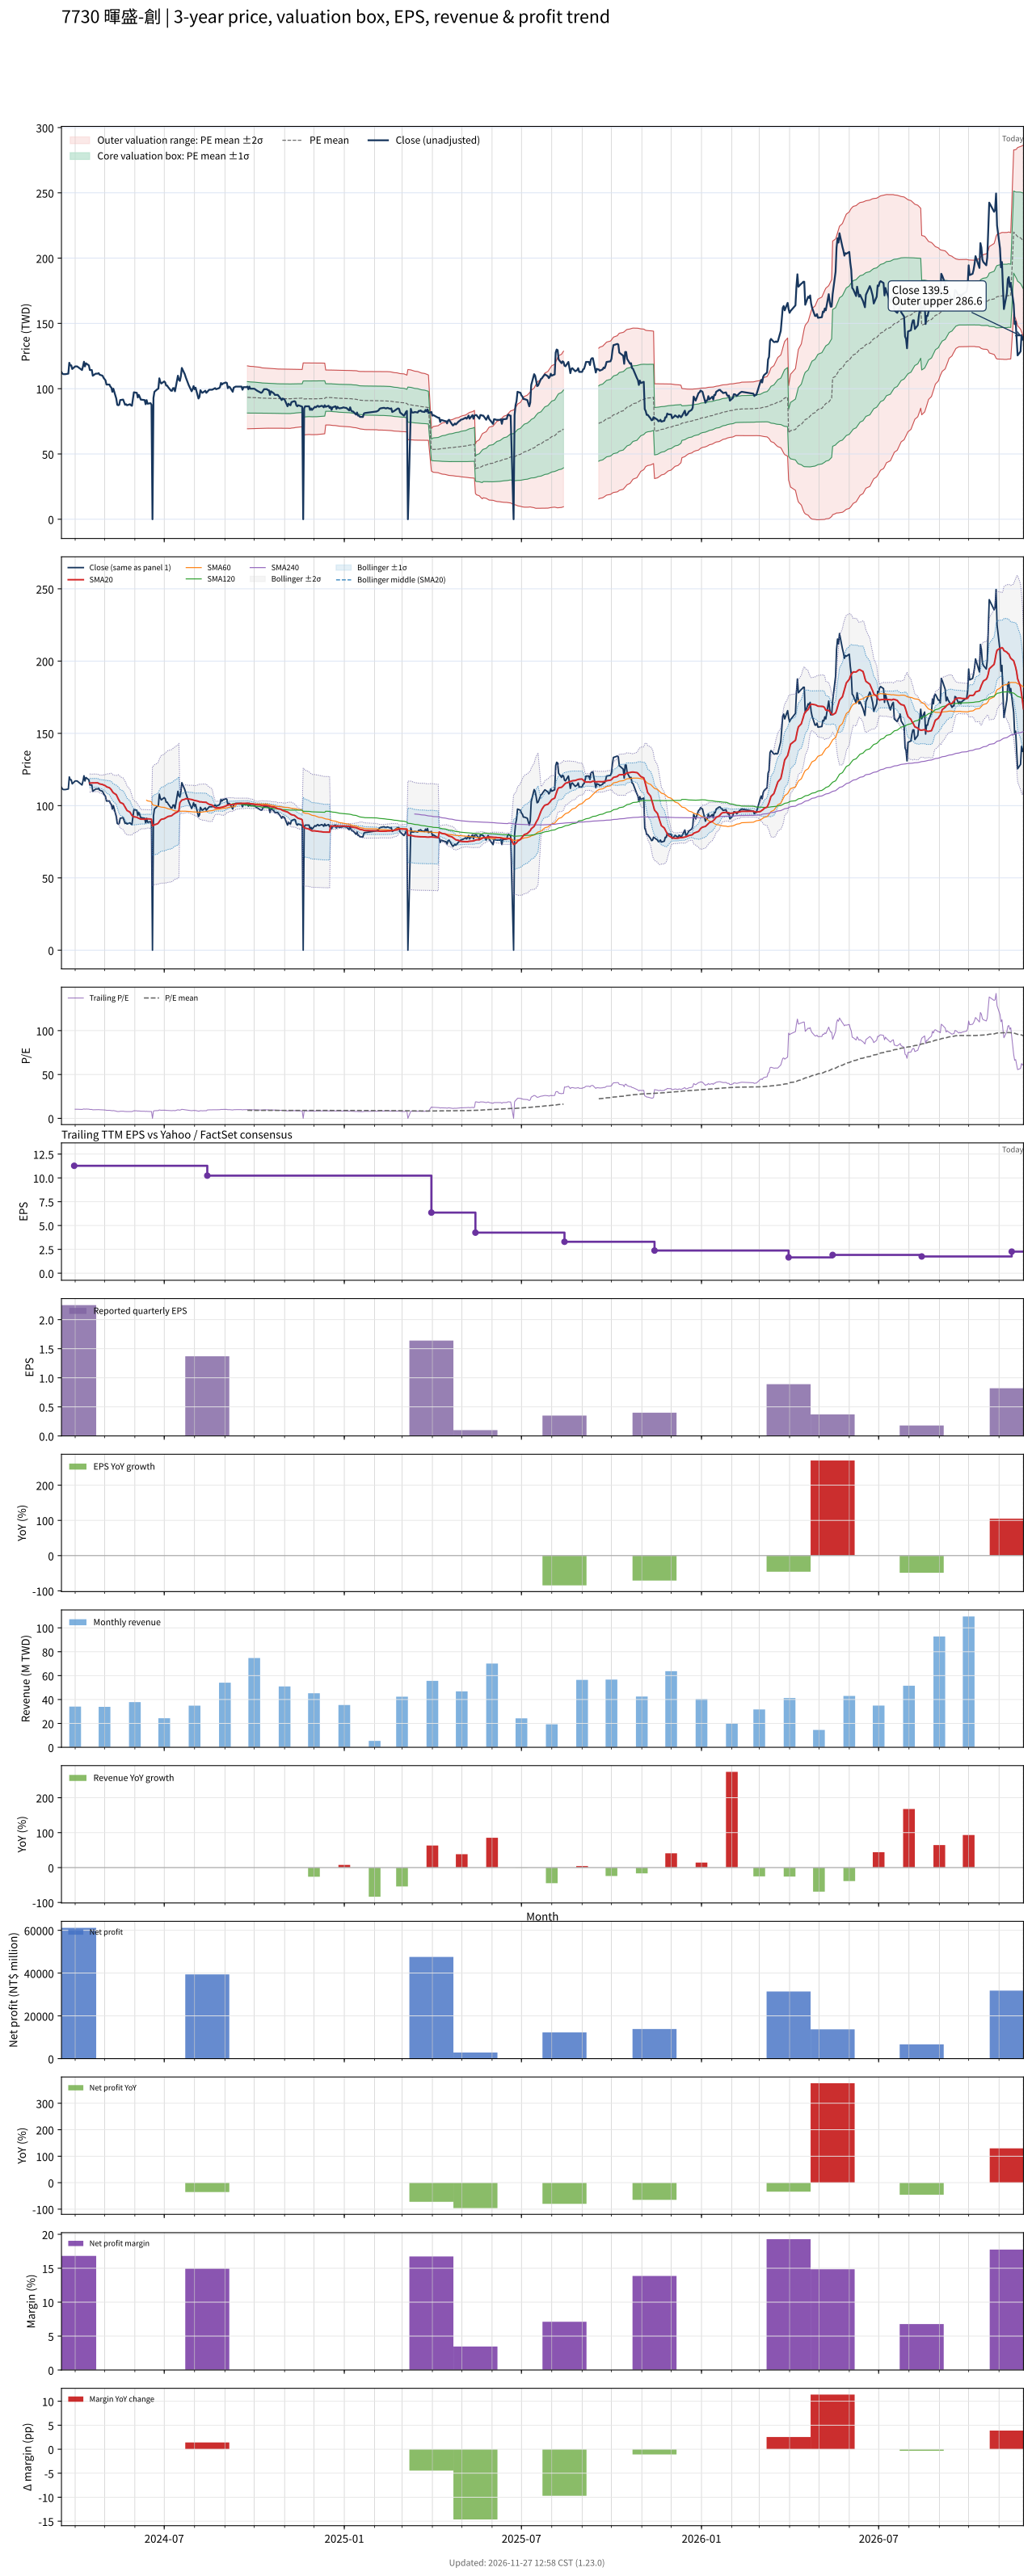

The data file committed next to this chart (first rows):
# chart-version: skill-stock-dynamic-val…
date, close, available_date, period_end, eps, ttm_eps, pe, pe_mean, pe_std, price_m2, price_m1, price_mean, price_p1, price_p2, forward_eps, forward_pe, forward_pe_mean, forward_pe_std, forward_price_m2, forward_price_m1, forward_price_mean, forward_price_p1, forward_price_p2, sma20
2024-03-18, 112.7, , , , , , , , , , , , , , , , , , , , , , 
2024-03-19, 111.5, , , , , , , , , , , , , , , , , , , , , , 
2024-03-20, 111.1, , , , , , , , , , , , , , , , , , , , , , 
2024-03-21, 111.1, , , , , , , , , , , , , , , , , , , , , , 
2024-03-22, 111.1, , , , , , , , , , , , , , , , , , , , , , 
2024-03-25, 111.5, , , , , , , , , , , , , , , , , , , , , , 
2024-03-26, 119.8, , , , , , , , , , , , , , , , , , , , , , 
2024-03-27, 117.9, , , , , , , , , , , , , , , , , , , , , , 
2024-03-28, 117.9, , , , , , , , , , , , , , , , , , , , , , 
2024-03-29, 115.1, , , , , , , , , , , , , , , , , , , , , , 
2024-04-01, 117.1, 2024-03-31, 2023-12-31, 2.25, 11.27, 10.39, , , , , , , , , , , , , , , , , 
2024-04-02, 117.1, 2024-03-31, 2023-12-31, 2.25, 11.27, 10.39, , , , , , , , , , , , , , , , , 
2024-04-03, 117.1, 2024-03-31, 2023-12-31, 2.25, 11.27, 10.39, , , , , , , , , , , , , , , , , 
2024-04-08, 114.3, 2024-03-31, 2023-12-31, 2.25, 11.27, 10.14, , , , , , , , , , , , , , , , , 
2024-04-09, 117.1, 2024-03-31, 2023-12-31, 2.25, 11.27, 10.39, , , , , , , , , , , , , , , , , 
2024-04-10, 120.6, 2024-03-31, 2023-12-31, 2.25, 11.27, 10.7, , , , , , , , , , , , , , , , , 
2024-04-11, 117.1, 2024-03-31, 2023-12-31, 2.25, 11.27, 10.39, , , , , , , , , , , , , , , , , 
2024-04-12, 119.4, 2024-03-31, 2023-12-31, 2.25, 11.27, 10.6, , , , , , , , , , , , , , , , , 
2024-04-15, 117.9, 2024-03-31, 2023-12-31, 2.25, 11.27, 10.46, , , , , , , , , , , , , , , , , 
2024-04-16, 114.3, 2024-03-31, 2023-12-31, 2.25, 11.27, 10.14, , , , , , , , , , , , , , , , , 115.6
2024-04-17, 114.3, 2024-03-31, 2023-12-31, 2.25, 11.27, 10.14, , , , , , , , , , , , , , , , , 115.7
2024-04-18, 114.3, 2024-03-31, 2023-12-31, 2.25, 11.27, 10.14, , , , , , , , , , , , , , , , , 115.8
2024-04-19, 109.9, 2024-03-31, 2023-12-31, 2.25, 11.27, 9.754, , , , , , , , , , , , , , , , , 115.7
2024-04-22, 111.5, 2024-03-31, 2023-12-31, 2.25, 11.27, 9.894, , , , , , , , , , , , , , , , , 115.8
2024-04-23, 111.5, 2024-03-31, 2023-12-31, 2.25, 11.27, 9.894, , , , , , , , , , , , , , , , , 115.8
2024-04-24, 111.5, 2024-03-31, 2023-12-31, 2.25, 11.27, 9.894, , , , , , , , , , , , , , , , , 115.8
2024-04-25, 111.9, 2024-03-31, 2023-12-31, 2.25, 11.27, 9.93, , , , , , , , , , , , , , , , , 115.4
2024-04-26, 110.7, 2024-03-31, 2023-12-31, 2.25, 11.27, 9.824, , , , , , , , , , , , , , , , , 115
2024-04-29, 109.9, 2024-03-31, 2023-12-31, 2.25, 11.27, 9.754, , , , , , , , , , , , , , , , , 114.6
2024-04-30, 108.3, 2024-03-31, 2023-12-31, 2.25, 11.27, 9.613, , , , , , , , , , , , , , , , , 114.3
2024-05-02, 106.3, 2024-03-31, 2023-12-31, 2.25, 11.27, 9.437, , , , , , , , , , , , , , , , , 113.8
2024-05-03, 103.2, 2024-03-31, 2023-12-31, 2.25, 11.27, 9.155, , , , , , , , , , , , , , , , , 113.1
2024-05-06, 103.2, 2024-03-31, 2023-12-31, 2.25, 11.27, 9.155, , , , , , , , , , , , , , , , , 112.4
2024-05-07, 101.6, 2024-03-31, 2023-12-31, 2.25, 11.27, 9.014, , , , , , , , , , , , , , , , , 111.7
2024-05-08, 100.8, 2024-03-31, 2023-12-31, 2.25, 11.27, 8.944, , , , , , , , , , , , , , , , , 110.9
2024-05-09, 97.62, 2024-03-31, 2023-12-31, 2.25, 11.27, 8.662, , , , , , , , , , , , , , , , , 109.8
2024-05-10, 100, 2024-03-31, 2023-12-31, 2.25, 11.27, 8.873, , , , , , , , , , , , , , , , , 108.9
2024-05-13, 92.46, 2024-03-31, 2023-12-31, 2.25, 11.27, 8.204, , , , , , , , , , , , , , , , , 107.6
2024-05-14, 87.7, 2024-03-31, 2023-12-31, 2.25, 11.27, 7.782, , , , , , , , , , , , , , , , , 106.1
2024-05-15, 87.3, 2024-03-31, 2023-12-31, 2.25, 11.27, 7.746, , , , , , , , , , , , , , , , , 104.7
2024-05-16, 87.7, 2024-03-31, 2023-12-31, 2.25, 11.27, 7.782, , , , , , , , , , , , , , , , , 103.4
2024-05-17, 91.27, 2024-03-31, 2023-12-31, 2.25, 11.27, 8.099, , , , , , , , , , , , , , , , , 102.2
2024-05-20, 91.67, 2024-03-31, 2023-12-31, 2.25, 11.27, 8.134, , , , , , , , , , , , , , , , , 101.3
2024-05-21, 89.68, 2024-03-31, 2023-12-31, 2.25, 11.27, 7.958, , , , , , , , , , , , , , , , , 100.2
2024-05-22, 87.7, 2024-03-31, 2023-12-31, 2.25, 11.27, 7.782, , , , , , , , , , , , , , , , , 99.03
2024-05-23, 88.1, 2024-03-31, 2023-12-31, 2.25, 11.27, 7.817, , , , , , , , , , , , , , , , , 97.86
2024-05-24, 87.3, 2024-03-31, 2023-12-31, 2.25, 11.27, 7.746, , , , , , , , , , , , , , , , , 96.63
2024-05-27, 88.1, 2024-03-31, 2023-12-31, 2.25, 11.27, 7.817, , , , , , , , , , , , , , , , , 95.5
2024-05-28, 87.3, 2024-03-31, 2023-12-31, 2.25, 11.27, 7.746, , , , , , , , , , , , , , , , , 94.37
2024-05-29, 86.9, 2024-03-31, 2023-12-31, 2.25, 11.27, 7.711, , , , , , , , , , , , , , , , , 93.29
2024-05-30, 92.06, 2024-03-31, 2023-12-31, 2.25, 11.27, 8.169, , , , , , , , , , , , , , , , , 92.58
2024-05-31, 97.22, 2024-03-31, 2023-12-31, 2.25, 11.27, 8.627, , , , , , , , , , , , , , , , , 92.28
2024-06-03, 96.83, 2024-03-31, 2023-12-31, 2.25, 11.27, 8.592, , , , , , , , , , , , , , , , , 91.96
2024-06-04, 93.25, 2024-03-31, 2023-12-31, 2.25, 11.27, 8.275, , , , , , , , , , , , , , , , , 91.55
2024-06-05, 95.24, 2024-03-31, 2023-12-31, 2.25, 11.27, 8.451, , , , , , , , , , , , , , , , , 91.27
2024-06-06, 93.65, 2024-03-31, 2023-12-31, 2.25, 11.27, 8.31, , , , , , , , , , , , , , , , , 91.07
2024-06-07, 91.67, 2024-03-31, 2023-12-31, 2.25, 11.27, 8.134, , , , , , , , , , , , , , , , , 90.65
2024-06-11, 91.27, 2024-03-31, 2023-12-31, 2.25, 11.27, 8.099, , , , , , , , , , , , , , , , , 90.6
2024-06-12, 88.1, 2024-03-31, 2023-12-31, 2.25, 11.27, 7.817, , , , , , , , , , , , , , , , , 90.62
... 597 more rows
